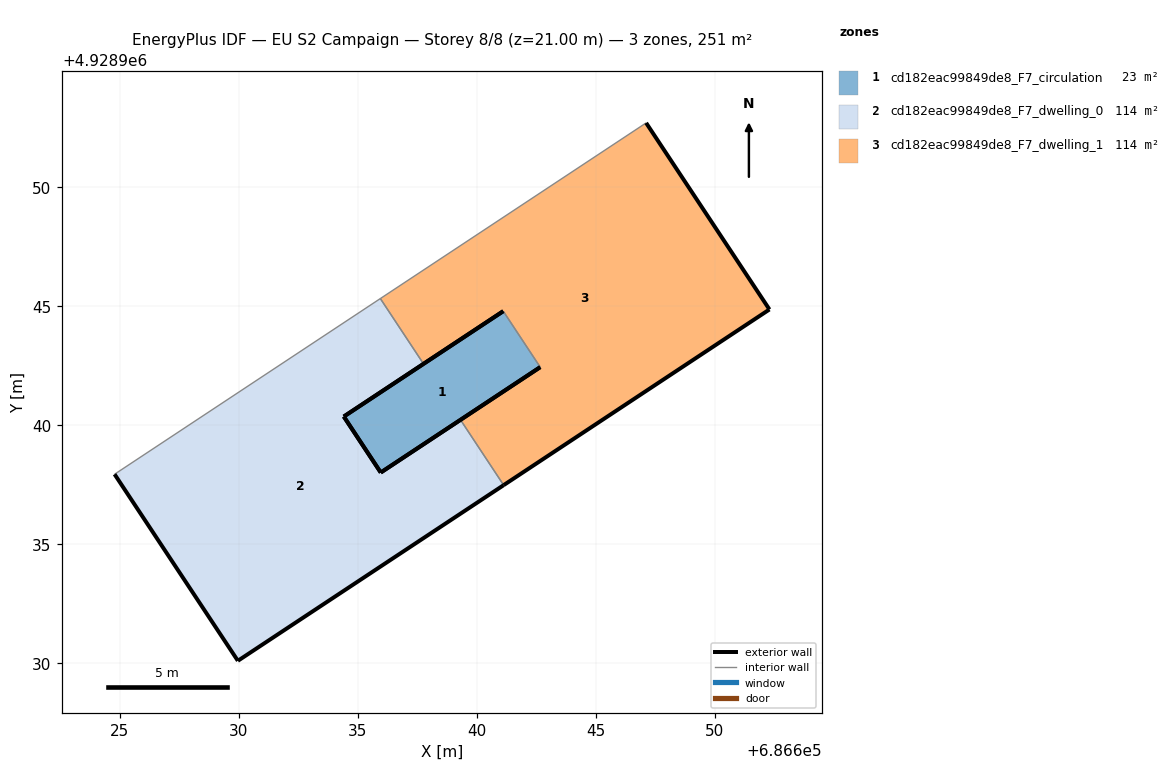
=== STOREY PLAN SPEC (per zone: floor XY polygon, exterior-wall plan segments, windows/doors) ===
zone 1: cd182eac99849de8_F7_circulation  (22.6 m²)
  floor: (686642.67, 4928942.45) (686641.12, 4928944.80) (686634.42, 4928940.37) (686635.97, 4928938.02)
  exterior wall: (686634.42, 4928940.37) – (686641.12, 4928944.80)  [8.0 m]
  exterior wall: (686642.67, 4928942.45) – (686635.97, 4928938.02)  [8.0 m]
  exterior wall: (686635.97, 4928938.02) – (686634.42, 4928940.37)  [2.8 m]
  interior walls: 1
zone 2: cd182eac99849de8_F7_dwelling_0  (114.4 m²)
  floor: (686641.13, 4928937.49) (686639.32, 4928940.23) (686635.97, 4928938.02) (686634.42, 4928940.37) (686637.77, 4928942.59) (686635.95, 4928945.33) (686624.79, 4928937.95) (686629.97, 4928930.11)
  exterior wall: (686637.77, 4928942.59) – (686634.42, 4928940.37)  [4.0 m]
  exterior wall: (686635.97, 4928938.02) – (686639.32, 4928940.23)  [4.0 m]
  exterior wall: (686641.13, 4928937.49) – (686629.97, 4928930.11)  [13.4 m]
  exterior wall: (686629.97, 4928930.11) – (686624.79, 4928937.95)  [9.4 m]
  exterior wall: (686634.42, 4928940.37) – (686635.97, 4928938.02)  [2.8 m]
  interior walls: 3
zone 3: cd182eac99849de8_F7_dwelling_1  (114.4 m²)
  floor: (686652.30, 4928944.87) (686647.12, 4928952.71) (686635.95, 4928945.33) (686637.77, 4928942.59) (686641.12, 4928944.80) (686642.67, 4928942.45) (686639.32, 4928940.23) (686641.13, 4928937.49)
  exterior wall: (686652.30, 4928944.87) – (686641.13, 4928937.49)  [13.4 m]
  exterior wall: (686639.32, 4928940.23) – (686642.67, 4928942.45)  [4.0 m]
  exterior wall: (686641.12, 4928944.80) – (686637.77, 4928942.59)  [4.0 m]
  exterior wall: (686647.12, 4928952.71) – (686652.30, 4928944.87)  [9.4 m]
  interior walls: 4

=== DERIVED (storey summary) ===
Building: EU S2 Campaign
Storey: 8 of 8  (floor level z = 21.00 m)
Storey gross floor area: 251.5 m²
Zones on this storey: 3
  - cd182eac99849de8_F7_circulation: floor 22.6 m²; exterior wall 18.9 m (56.6 m²); WWR 0.0%
  - cd182eac99849de8_F7_dwelling_0: floor 114.4 m²; exterior wall 33.6 m (100.9 m²); WWR 0.0%
  - cd182eac99849de8_F7_dwelling_1: floor 114.4 m²; exterior wall 30.8 m (92.4 m²); WWR 0.0%
Zone adjacency (shared interzone walls):
  - cd182eac99849de8_F7_circulation ↔ cd182eac99849de8_F7_dwelling_1
  - cd182eac99849de8_F7_dwelling_0 ↔ cd182eac99849de8_F7_dwelling_1